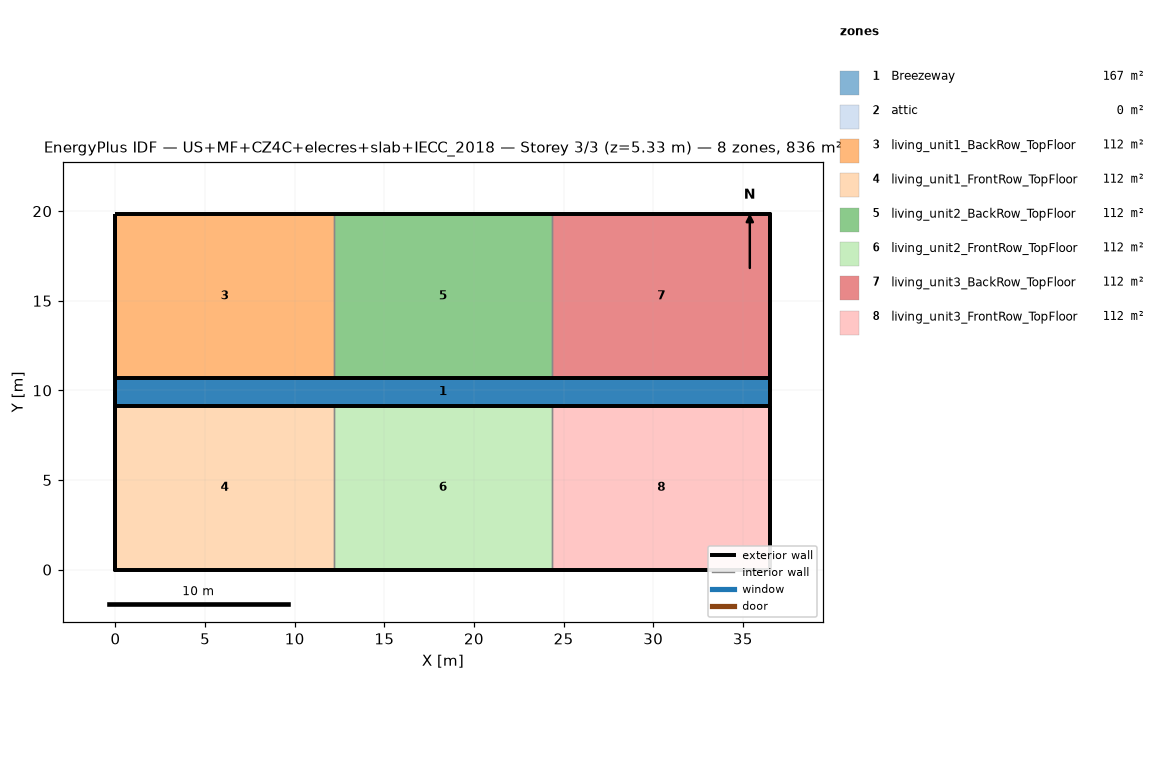
=== STOREY PLAN SPEC (per zone: floor XY polygon, exterior-wall plan segments, windows/doors) ===
zone 1: Breezeway  (167.0 m²)
  floor: (36.54, 9.16) (0.00, 9.16) (0.00, 10.68) (36.54, 10.68)
  floor: (36.54, 9.16) (0.00, 9.16) (0.00, 10.68) (36.54, 10.68)
  floor: (36.54, 9.16) (0.00, 9.16) (0.00, 10.68) (36.54, 10.68)
zone 2: attic  (0.0 m²)
  exterior wall: (36.54, 0.00) – (36.54, 19.84) – (36.54, 9.92)  [29.8 m]
  exterior wall: (0.00, 19.84) – (0.00, 0.00) – (0.00, 9.92)  [29.8 m]
zone 3: living_unit1_BackRow_TopFloor  (111.5 m²)
  floor: (12.18, 10.68) (0.00, 10.68) (0.00, 19.84) (12.18, 19.84)
  exterior wall: (12.18, 19.84) – (0.00, 19.84)  [12.2 m]
  exterior wall: (0.00, 19.84) – (0.00, 10.68)  [9.2 m]
  exterior wall: (0.00, 10.68) – (12.18, 10.68)  [12.2 m]
  interior walls: 1
zone 4: living_unit1_FrontRow_TopFloor  (111.5 m²)
  floor: (12.18, 0.00) (0.00, 0.00) (0.00, 9.16) (12.18, 9.16)
  exterior wall: (0.00, 0.00) – (12.18, 0.00)  [12.2 m]
  exterior wall: (0.00, 9.16) – (0.00, 0.00)  [9.2 m]
  exterior wall: (12.18, 9.16) – (0.00, 9.16)  [12.2 m]
  interior walls: 1
zone 5: living_unit2_BackRow_TopFloor  (111.5 m²)
  floor: (24.36, 10.68) (12.18, 10.68) (12.18, 19.84) (24.36, 19.84)
  exterior wall: (12.18, 10.68) – (24.36, 10.68)  [12.2 m]
  exterior wall: (24.36, 19.84) – (12.18, 19.84)  [12.2 m]
  interior walls: 2
zone 6: living_unit2_FrontRow_TopFloor  (111.5 m²)
  floor: (24.36, 0.00) (12.18, 0.00) (12.18, 9.16) (24.36, 9.16)
  exterior wall: (12.18, 0.00) – (24.36, 0.00)  [12.2 m]
  exterior wall: (24.36, 9.16) – (12.18, 9.16)  [12.2 m]
  interior walls: 2
zone 7: living_unit3_BackRow_TopFloor  (111.5 m²)
  floor: (36.54, 10.68) (24.36, 10.68) (24.36, 19.84) (36.54, 19.84)
  exterior wall: (36.54, 10.68) – (36.54, 19.84)  [9.2 m]
  exterior wall: (36.54, 19.84) – (24.36, 19.84)  [12.2 m]
  exterior wall: (24.36, 10.68) – (36.54, 10.68)  [12.2 m]
  interior walls: 1
zone 8: living_unit3_FrontRow_TopFloor  (111.5 m²)
  floor: (36.54, 0.00) (24.36, 0.00) (24.36, 9.16) (36.54, 9.16)
  exterior wall: (24.36, 0.00) – (36.54, 0.00)  [12.2 m]
  exterior wall: (36.54, 0.00) – (36.54, 9.16)  [9.2 m]
  exterior wall: (36.54, 9.16) – (24.36, 9.16)  [12.2 m]
  interior walls: 1

=== DERIVED (storey summary) ===
Building: US+MF+CZ4C+elecres+slab+IECC_2018
Storey: 3 of 3  (floor level z = 5.33 m)
Storey gross floor area: 836.2 m²
Zones on this storey: 8
  - Breezeway: floor 167.0 m²
  - attic: floor 0.0 m²; exterior wall 59.5 m (81.9 m²); WWR 0.0%
  - living_unit1_BackRow_TopFloor: floor 111.5 m²; exterior wall 33.5 m (86.9 m²); WWR 0.0%
  - living_unit1_FrontRow_TopFloor: floor 111.5 m²; exterior wall 33.5 m (86.9 m²); WWR 0.0%
  - living_unit2_BackRow_TopFloor: floor 111.5 m²; exterior wall 24.4 m (63.1 m²); WWR 0.0%
  - living_unit2_FrontRow_TopFloor: floor 111.5 m²; exterior wall 24.4 m (63.1 m²); WWR 0.0%
  - living_unit3_BackRow_TopFloor: floor 111.5 m²; exterior wall 33.5 m (86.9 m²); WWR 0.0%
  - living_unit3_FrontRow_TopFloor: floor 111.5 m²; exterior wall 33.5 m (86.9 m²); WWR 0.0%
Zone adjacency (shared interzone walls):
  - living_unit1_BackRow_TopFloor ↔ living_unit2_BackRow_TopFloor
  - living_unit1_FrontRow_TopFloor ↔ living_unit2_FrontRow_TopFloor
  - living_unit2_BackRow_TopFloor ↔ living_unit3_BackRow_TopFloor
  - living_unit2_FrontRow_TopFloor ↔ living_unit3_FrontRow_TopFloor